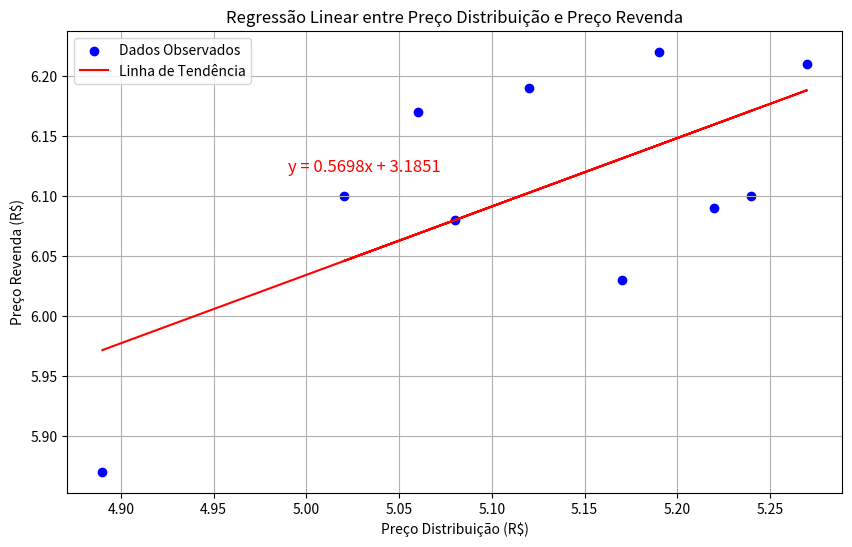
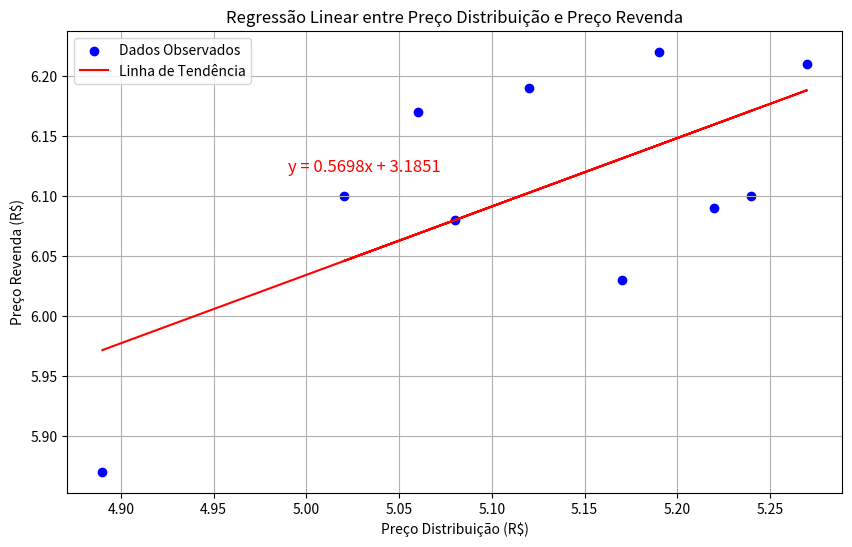

Python code for these plots, in order:
import pandas as pd
import numpy as np
from scipy.stats import linregress
import matplotlib.pyplot as plt

preco_distribuicao_nova_andradina = [4.89, 5.08, 5.27, 5.19, 5.12, 5.06, 5.02, 5.17, 5.22, 5.24]
preco_revenda_nova_andradina = [5.87, 6.08, 6.21, 6.22, 6.19, 6.17, 6.10, 6.03, 6.09, 6.10]

# Criar o DataFrame
df = pd.DataFrame({
    'Preço Distribuição (R$)': preco_distribuicao_nova_andradina,
    'Preço Revenda (R$)': preco_revenda_nova_andradina
})

# Calcular a regressão linear
slope, intercept, r_value, p_value, std_err = linregress(preco_distribuicao_nova_andradina, preco_revenda_nova_andradina)

# Gerar os valores da linha de tendência
x = np.array(preco_distribuicao_nova_andradina)
y_tendencia = slope * x + intercept

# Criar o gráfico
plt.figure(figsize=(10, 6))
plt.scatter(preco_distribuicao_nova_andradina, preco_revenda_nova_andradina, color='blue', label='Dados Observados')
plt.plot(x, y_tendencia, color='red', label='Linha de Tendência')

# Adicionar a equação da linha de tendência ao gráfico
plt.text(min(x) + 0.1, max(preco_revenda_nova_andradina) - 0.1, f'y = {slope:.4f}x + {intercept:.4f}', fontsize=12, color='red')

# Personalizar o gráfico
plt.title('Regressão Linear entre Preço Distribuição e Preço Revenda')
plt.xlabel('Preço Distribuição (R$)')
plt.ylabel('Preço Revenda (R$)')
plt.legend()
plt.grid(True)
plt.show()

# Calcular a correlação
correlacao = df.corr()

# Exibir os resultados
print(f'Correlação entre Preço Distribuição e Preço Revenda: \n{correlacao}\n')
print(f'Coeficiente angular (slope): {slope}')
print(f'Intercepto (intercept): {intercept}')
print(f'Coeficiente de determinação (R²): {r_value**2}')

preco_distribuicao_ponta_pora = [4.92, 5.09, 5.29, 5.21, 5.10, 5.05, 5.03, 5.22, 5.28, 5.29]
preco_revenda_ponta_pora = [5.66, 5.89, 6.08, 6.05, 5.92, 5.84, 5.80, 5.90, 5.99, 6.00]

# Criar o DataFrame
df = pd.DataFrame({
    'Preço Distribuição (R$)': preco_distribuicao_nova_andradina,
    'Preço Revenda (R$)': preco_revenda_nova_andradina
})

# Calcular a regressão linear
slope, intercept, r_value, p_value, std_err = linregress(preco_distribuicao_nova_andradina, preco_revenda_nova_andradina)

# Gerar os valores da linha de tendência
x = np.array(preco_distribuicao_nova_andradina)
y_tendencia = slope * x + intercept

# Criar o gráfico
plt.figure(figsize=(10, 6))
plt.scatter(preco_distribuicao_nova_andradina, preco_revenda_nova_andradina, color='blue', label='Dados Observados')
plt.plot(x, y_tendencia, color='red', label='Linha de Tendência')

# Adicionar a equação da linha de tendência ao gráfico
plt.text(min(x) + 0.1, max(preco_revenda_nova_andradina) - 0.1, f'y = {slope:.4f}x + {intercept:.4f}', fontsize=12, color='red')

# Personalizar o gráfico
plt.title('Regressão Linear entre Preço Distribuição e Preço Revenda')
plt.xlabel('Preço Distribuição (R$)')
plt.ylabel('Preço Revenda (R$)')
plt.legend()
plt.grid(True)
plt.show()

# Calcular a correlação
correlacao = df.corr()

# Exibir os resultados
print(f'Correlação entre Preço Distribuição e Preço Revenda: \n{correlacao}\n')
print(f'Coeficiente angular (slope): {slope}')
print(f'Intercepto (intercept): {intercept}')
print(f'Coeficiente de determinação (R²): {r_value**2}')